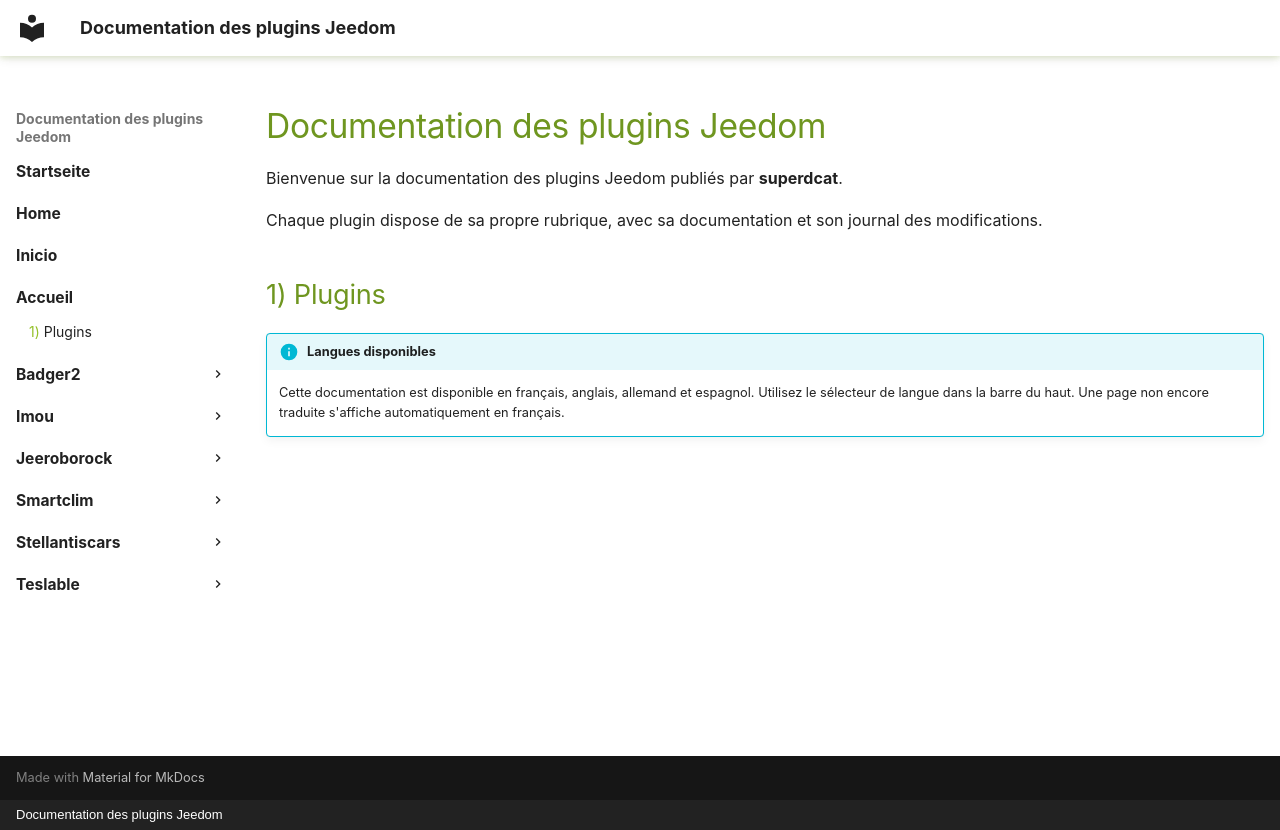

repository: superdcat/JeedomDocs · page: index.fr/index.html · generator: mkdocs · copyright: Documentation des plugins Jeedom

---
title: Accueil
---

# Documentation des plugins Jeedom

Bienvenue sur la documentation des plugins Jeedom publiés par **superdcat**.

Chaque plugin dispose de sa propre rubrique, avec sa documentation et son
journal des modifications.

## Plugins

<!-- liste-des-plugins -->

!!! info "Langues disponibles"
    Cette documentation est disponible en français, anglais, allemand et
    espagnol. Utilisez le sélecteur de langue dans la barre du haut. Une page
    non encore traduite s'affiche automatiquement en français.
